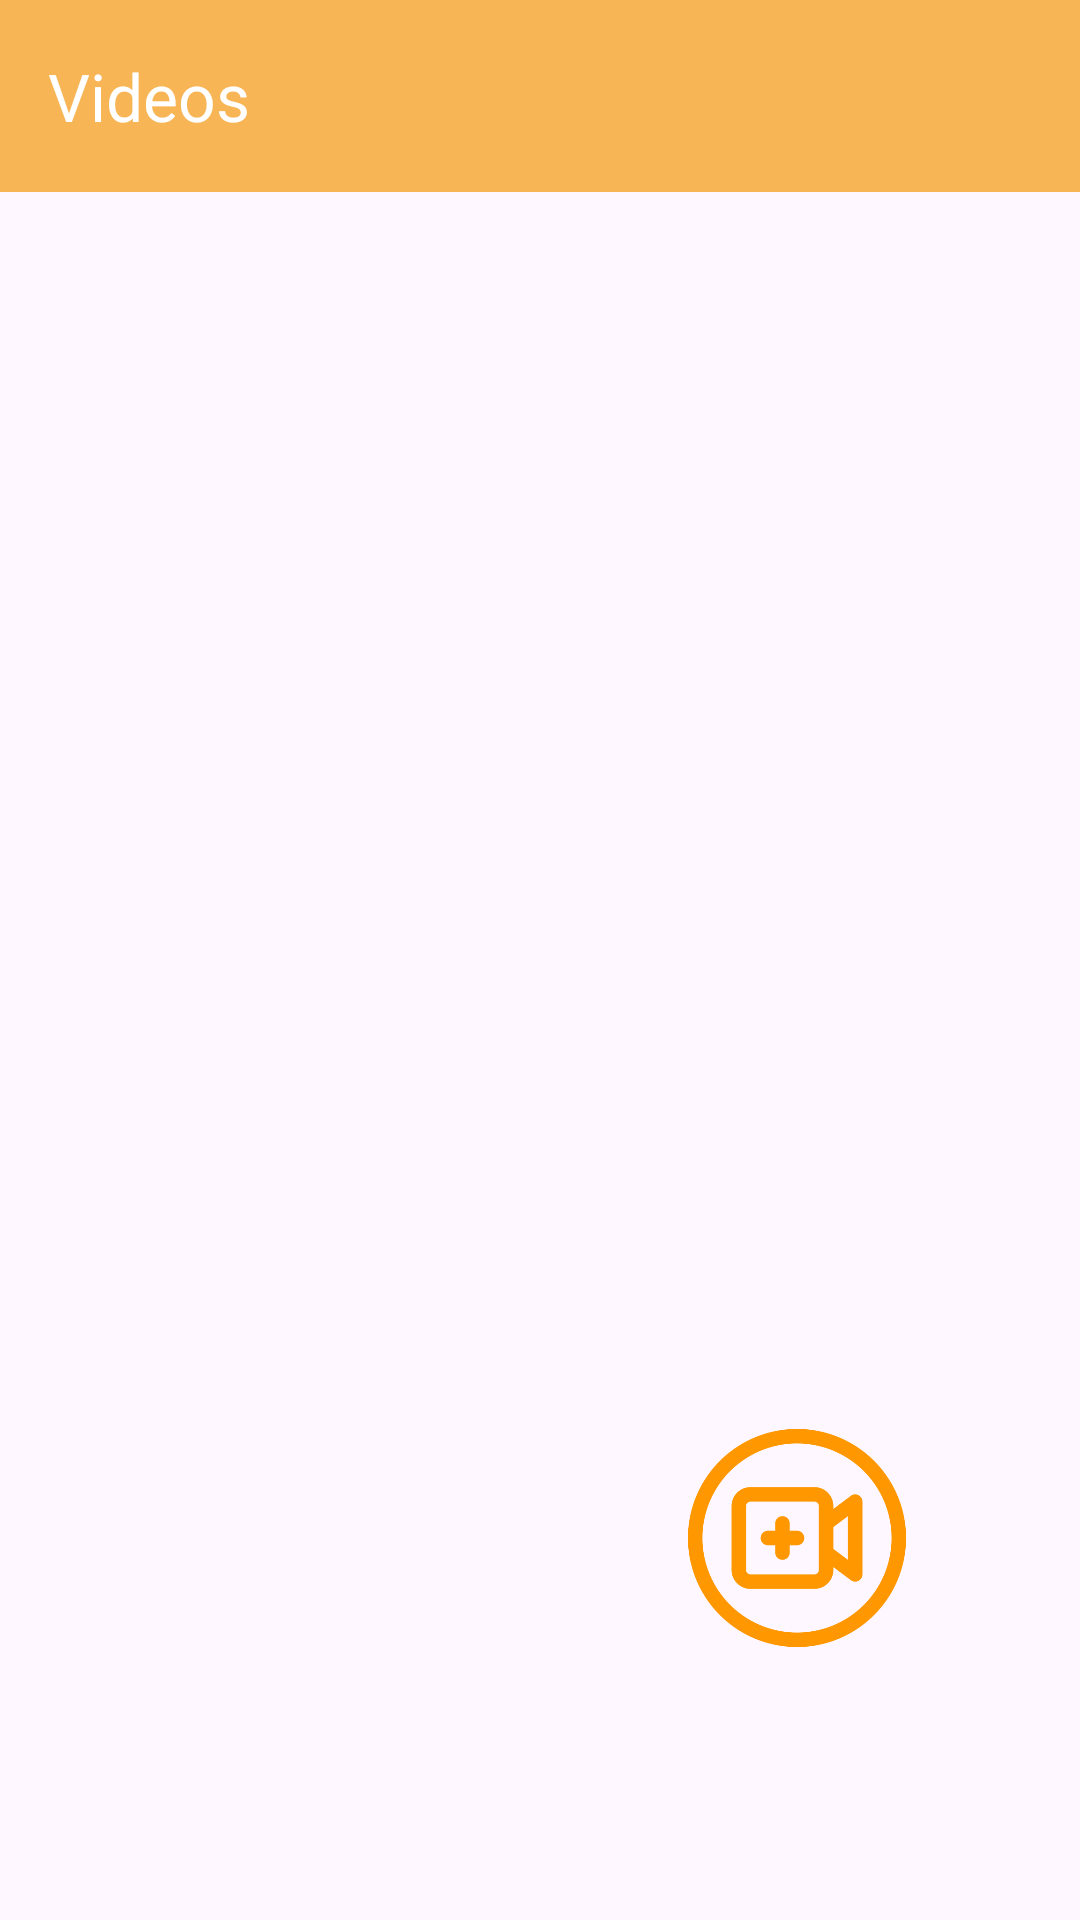

Reconstruct the res/layout file that produces this screen, plus the resources it refers to.
<!-- AndroidManifest.xml: application theme Theme.Calculator -->
<!-- res/layout/activity_videos.xml -->
<?xml version="1.0" encoding="utf-8"?>
<androidx.constraintlayout.widget.ConstraintLayout xmlns:android="http://schemas.android.com/apk/res/android"
    xmlns:app="http://schemas.android.com/apk/res-auto"
    xmlns:tools="http://schemas.android.com/tools"
    android:layout_width="match_parent"
    android:layout_height="match_parent"
    tools:context=".photos.PhotosActivity">

    <androidx.appcompat.widget.Toolbar
        android:id="@+id/toolbar"
        android:layout_width="match_parent"
        android:layout_height="wrap_content"
        android:background="#F7B555"
        app:layout_constraintTop_toTopOf="parent"
        app:navigationIcon="@drawable/back_icon"
        app:title="Videos"
        app:titleMarginStart="8dp"
        app:titleTextColor="@color/white" />


    <androidx.recyclerview.widget.RecyclerView
        android:id="@+id/recyclerView"
        android:layout_width="match_parent"
        android:layout_height="0dp"
        android:layout_margin="2dp"
        app:layout_constraintBottom_toBottomOf="parent"
        app:layout_constraintEnd_toEndOf="parent"
        app:layout_constraintStart_toStartOf="parent"
        app:layout_constraintTop_toBottomOf="@+id/toolbar"
        tools:listitem="@layout/list_item" />


    <TextView
        android:id="@+id/add_video"
        android:layout_width="80dp"
        android:layout_height="80dp"
        android:background="@drawable/add_video"
        android:backgroundTint="@color/btnBackground2"
        app:layout_constraintBottom_toBottomOf="parent"
        app:layout_constraintEnd_toEndOf="parent"
        android:elevation="4dp"
        app:layout_constraintHorizontal_bias="0.806"
        app:layout_constraintStart_toStartOf="parent"
        app:layout_constraintTop_toTopOf="parent"
        app:layout_constraintVertical_bias="0.844" />


</androidx.constraintlayout.widget.ConstraintLayout>
<!-- res/layout/list_item.xml (included above) -->
<?xml version="1.0" encoding="utf-8"?>
<androidx.constraintlayout.widget.ConstraintLayout xmlns:android="http://schemas.android.com/apk/res/android"
    xmlns:app="http://schemas.android.com/apk/res-auto"
    xmlns:tools="http://schemas.android.com/tools"
    android:layout_width="match_parent"
    android:layout_margin="12dp"
    android:id="@+id/listview_layout"
    android:layout_height="wrap_content">

    <ImageView
        android:id="@+id/imageView"
        android:layout_width="110dp"
        android:layout_height="110dp"
        android:scaleType="fitXY"
        android:src="@drawable/picture"
        app:layout_constraintBottom_toBottomOf="parent"
        app:layout_constraintEnd_toEndOf="parent"
        app:layout_constraintHorizontal_bias="0.0"
        app:layout_constraintStart_toStartOf="parent"
        app:layout_constraintTop_toTopOf="parent" />

    <TextView
        android:id="@+id/textView"
        android:layout_width="0dp"
        android:layout_height="wrap_content"
        android:textSize="16sp"
       android:layout_marginEnd="12dp"
        android:padding="8dp"
        app:layout_constraintBottom_toBottomOf="parent"
        app:layout_constraintEnd_toEndOf="parent"
        app:layout_constraintHorizontal_bias="0.0"
        app:layout_constraintStart_toEndOf="@+id/imageView"
        app:layout_constraintTop_toTopOf="parent"
        app:layout_constraintVertical_bias="0.0" />

</androidx.constraintlayout.widget.ConstraintLayout>
<!-- resources referenced by this layout -->
<resources>
  <color name="btnBackground2">#FF9800</color>
  <color name="white">#FFFFFFFF</color>
  <!-- drawable add_video: png bitmap (drawable, 41246 bytes) -->
  <style name="Theme.Calculator" parent="Base.Theme.Calculator" />
  <style name="Base.Theme.Calculator" parent="Theme.Material3.DayNight.NoActionBar">
          
           <item name="colorPrimary">@color/btnBackground2</item>
          <item name="android:statusBarColor">#F7B555</item>
          <item name="android:windowLightStatusBar">true</item>
      </style>
</resources>
